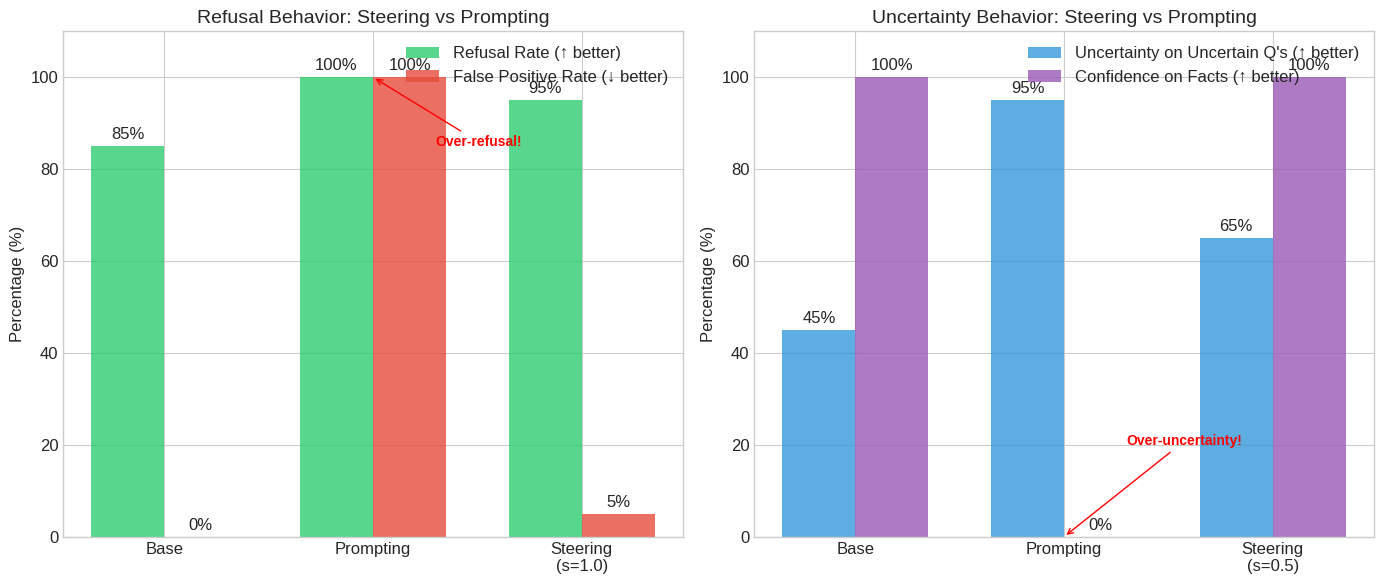
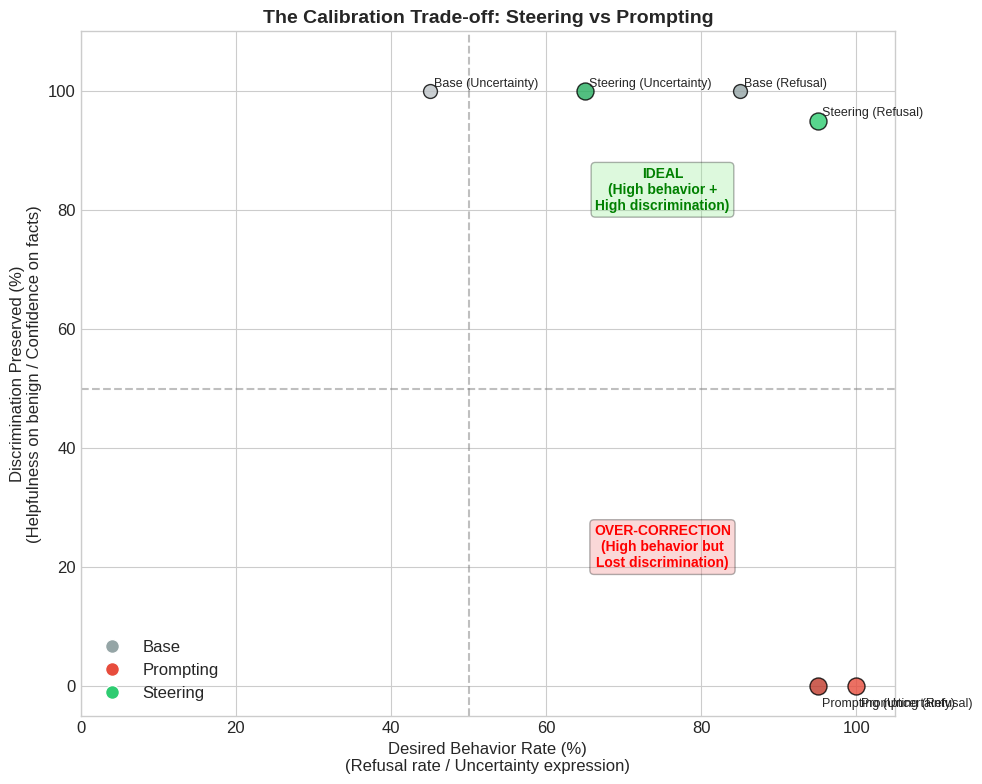
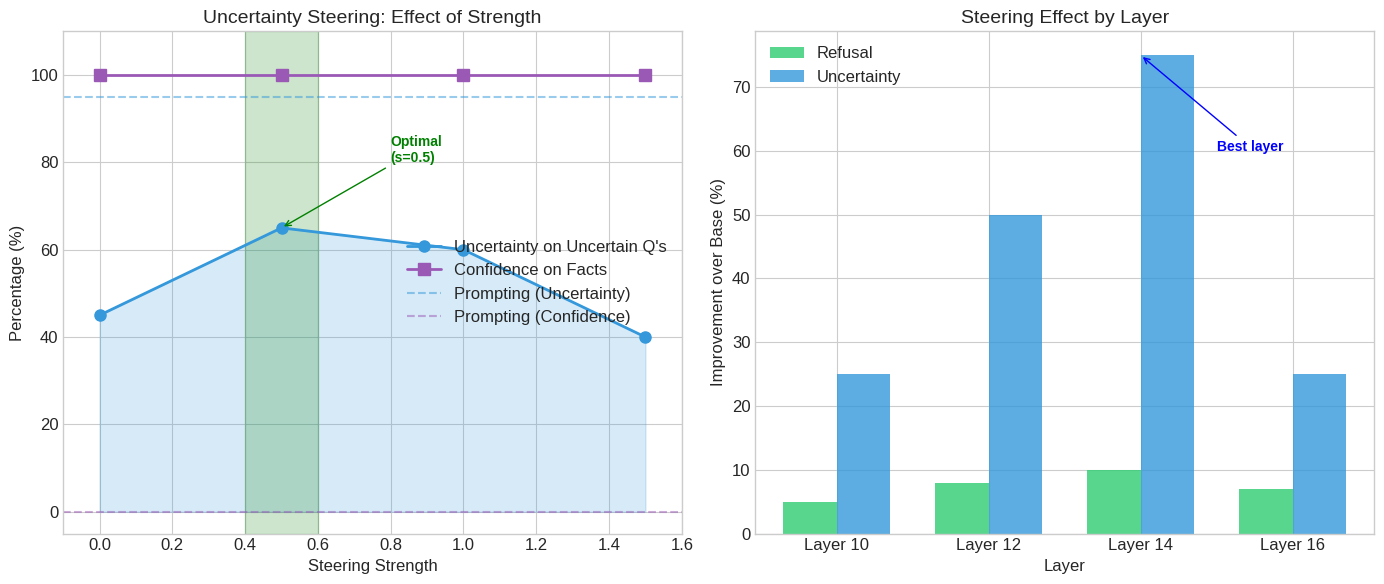
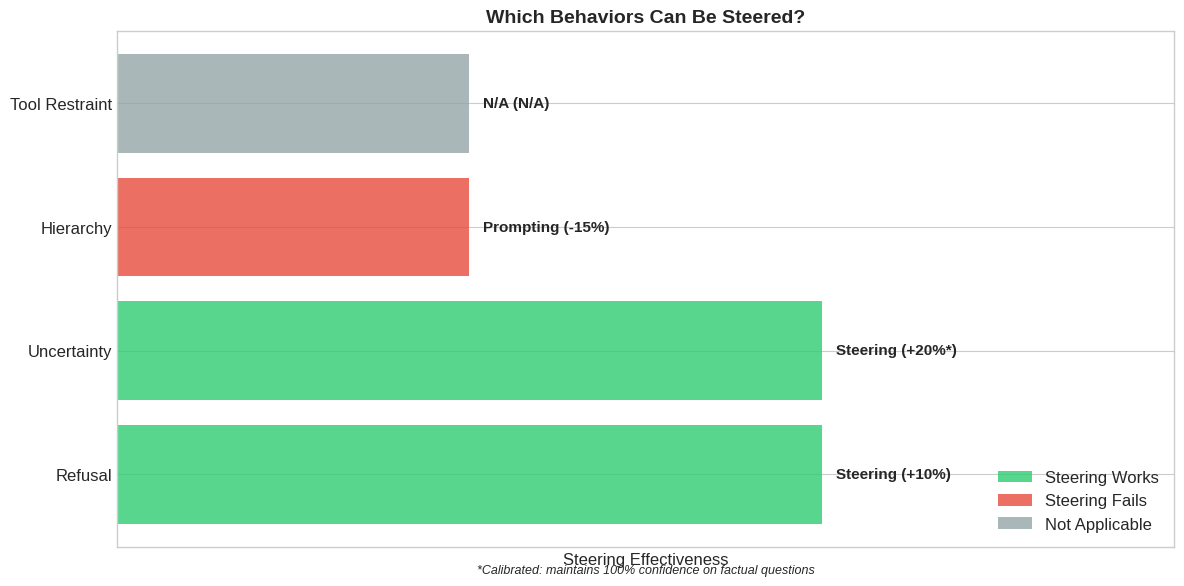
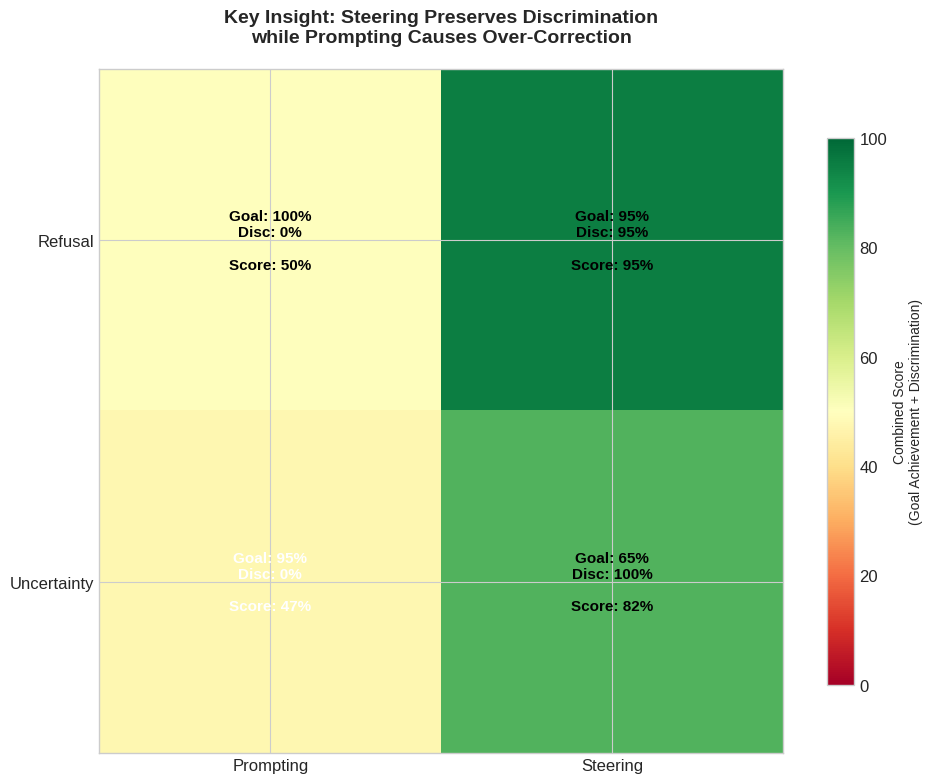

The script that saved these images, in order:
#!/usr/bin/env python
"""
Create visualizations for steering vector research findings.

Run: python experiments/scripts/create_visualizations.py
"""

import json
from pathlib import Path

import matplotlib.pyplot as plt
import numpy as np

# Set style
plt.style.use('seaborn-v0_8-whitegrid')
plt.rcParams['figure.figsize'] = (10, 6)
plt.rcParams['font.size'] = 12
plt.rcParams['axes.titlesize'] = 14
plt.rcParams['axes.labelsize'] = 12

OUTPUT_DIR = Path("results/figures")
OUTPUT_DIR.mkdir(parents=True, exist_ok=True)


def plot_steering_vs_prompting_comparison():
    """
    Bar chart comparing steering vs prompting across behaviors.
    Shows the key finding: steering is more calibrated.
    """
    fig, axes = plt.subplots(1, 2, figsize=(14, 6))

    # Data for refusal behavior
    refusal_data = {
        'conditions': ['Base', 'Prompting', 'Steering\n(s=1.0)'],
        'refusal_rate': [85, 100, 95],  # True positive rate
        'false_positive': [0, 100, 5],   # False positive rate (over-refusal)
    }

    # Data for uncertainty behavior
    uncertainty_data = {
        'conditions': ['Base', 'Prompting', 'Steering\n(s=0.5)'],
        'uncertainty_on_uncertain': [45, 95, 65],
        'confidence_on_facts': [100, 0, 100],
    }

    # Plot 1: Refusal behavior
    ax1 = axes[0]
    x = np.arange(len(refusal_data['conditions']))
    width = 0.35

    bars1 = ax1.bar(x - width/2, refusal_data['refusal_rate'], width,
                    label='Refusal Rate (↑ better)', color='#2ecc71', alpha=0.8)
    bars2 = ax1.bar(x + width/2, refusal_data['false_positive'], width,
                    label='False Positive Rate (↓ better)', color='#e74c3c', alpha=0.8)

    ax1.set_ylabel('Percentage (%)')
    ax1.set_title('Refusal Behavior: Steering vs Prompting')
    ax1.set_xticks(x)
    ax1.set_xticklabels(refusal_data['conditions'])
    ax1.legend(loc='upper right')
    ax1.set_ylim(0, 110)

    # Add value labels
    for bar in bars1:
        height = bar.get_height()
        ax1.annotate(f'{height}%', xy=(bar.get_x() + bar.get_width()/2, height),
                    xytext=(0, 3), textcoords="offset points", ha='center', va='bottom')
    for bar in bars2:
        height = bar.get_height()
        ax1.annotate(f'{height}%', xy=(bar.get_x() + bar.get_width()/2, height),
                    xytext=(0, 3), textcoords="offset points", ha='center', va='bottom')

    # Highlight prompting's problem
    ax1.annotate('Over-refusal!', xy=(1, 100), xytext=(1.3, 85),
                arrowprops=dict(arrowstyle='->', color='red'),
                fontsize=10, color='red', fontweight='bold')

    # Plot 2: Uncertainty behavior
    ax2 = axes[1]
    x = np.arange(len(uncertainty_data['conditions']))

    bars3 = ax2.bar(x - width/2, uncertainty_data['uncertainty_on_uncertain'], width,
                    label='Uncertainty on Uncertain Q\'s (↑ better)', color='#3498db', alpha=0.8)
    bars4 = ax2.bar(x + width/2, uncertainty_data['confidence_on_facts'], width,
                    label='Confidence on Facts (↑ better)', color='#9b59b6', alpha=0.8)

    ax2.set_ylabel('Percentage (%)')
    ax2.set_title('Uncertainty Behavior: Steering vs Prompting')
    ax2.set_xticks(x)
    ax2.set_xticklabels(uncertainty_data['conditions'])
    ax2.legend(loc='upper right')
    ax2.set_ylim(0, 110)

    # Add value labels
    for bar in bars3:
        height = bar.get_height()
        ax2.annotate(f'{height}%', xy=(bar.get_x() + bar.get_width()/2, height),
                    xytext=(0, 3), textcoords="offset points", ha='center', va='bottom')
    for bar in bars4:
        height = bar.get_height()
        ax2.annotate(f'{height}%', xy=(bar.get_x() + bar.get_width()/2, height),
                    xytext=(0, 3), textcoords="offset points", ha='center', va='bottom')

    # Highlight prompting's problem
    ax2.annotate('Over-uncertainty!', xy=(1, 0), xytext=(1.3, 20),
                arrowprops=dict(arrowstyle='->', color='red'),
                fontsize=10, color='red', fontweight='bold')

    plt.tight_layout()
    plt.savefig(OUTPUT_DIR / 'steering_vs_prompting_comparison.png', dpi=150, bbox_inches='tight')
    plt.savefig(OUTPUT_DIR / 'steering_vs_prompting_comparison.pdf', bbox_inches='tight')
    print(f"Saved: {OUTPUT_DIR / 'steering_vs_prompting_comparison.png'}")
    plt.close()


def plot_calibration_pattern():
    """
    Scatter plot showing the calibration trade-off.
    X-axis: Desired behavior rate, Y-axis: Preservation of discrimination
    """
    fig, ax = plt.subplots(figsize=(10, 8))

    # Data points: (desired_behavior, discrimination_preserved, label, color)
    data = [
        # Refusal
        (85, 100, 'Base (Refusal)', '#95a5a6', 100),
        (100, 0, 'Prompting (Refusal)', '#e74c3c', 150),
        (95, 95, 'Steering (Refusal)', '#2ecc71', 150),
        # Uncertainty
        (45, 100, 'Base (Uncertainty)', '#bdc3c7', 100),
        (95, 0, 'Prompting (Uncertainty)', '#c0392b', 150),
        (65, 100, 'Steering (Uncertainty)', '#27ae60', 150),
    ]

    for x, y, label, color, size in data:
        ax.scatter(x, y, s=size, c=color, alpha=0.8, edgecolors='black', linewidth=1)

        # Position labels
        offset_x, offset_y = 3, 3
        if 'Prompting' in label:
            offset_y = -15
        ax.annotate(label, (x, y), xytext=(offset_x, offset_y),
                   textcoords='offset points', fontsize=9)

    # Add quadrant labels
    ax.axhline(y=50, color='gray', linestyle='--', alpha=0.5)
    ax.axvline(x=50, color='gray', linestyle='--', alpha=0.5)

    ax.text(75, 80, 'IDEAL\n(High behavior +\nHigh discrimination)',
            ha='center', fontsize=10, color='green', fontweight='bold',
            bbox=dict(boxstyle='round', facecolor='lightgreen', alpha=0.3))

    ax.text(75, 20, 'OVER-CORRECTION\n(High behavior but\nLost discrimination)',
            ha='center', fontsize=10, color='red', fontweight='bold',
            bbox=dict(boxstyle='round', facecolor='lightcoral', alpha=0.3))

    ax.set_xlabel('Desired Behavior Rate (%)\n(Refusal rate / Uncertainty expression)', fontsize=12)
    ax.set_ylabel('Discrimination Preserved (%)\n(Helpfulness on benign / Confidence on facts)', fontsize=12)
    ax.set_title('The Calibration Trade-off: Steering vs Prompting', fontsize=14, fontweight='bold')

    ax.set_xlim(0, 105)
    ax.set_ylim(-5, 110)

    # Add legend
    from matplotlib.lines import Line2D
    legend_elements = [
        Line2D([0], [0], marker='o', color='w', markerfacecolor='#95a5a6', markersize=10, label='Base'),
        Line2D([0], [0], marker='o', color='w', markerfacecolor='#e74c3c', markersize=10, label='Prompting'),
        Line2D([0], [0], marker='o', color='w', markerfacecolor='#2ecc71', markersize=10, label='Steering'),
    ]
    ax.legend(handles=legend_elements, loc='lower left')

    plt.tight_layout()
    plt.savefig(OUTPUT_DIR / 'calibration_tradeoff.png', dpi=150, bbox_inches='tight')
    plt.savefig(OUTPUT_DIR / 'calibration_tradeoff.pdf', bbox_inches='tight')
    print(f"Saved: {OUTPUT_DIR / 'calibration_tradeoff.png'}")
    plt.close()


def plot_strength_curves():
    """
    Line plot showing how behavior changes with steering strength.
    """
    fig, axes = plt.subplots(1, 2, figsize=(14, 6))

    # Uncertainty data from fair evaluation
    strengths = [0, 0.5, 1.0, 1.5]
    uncertainty_on_uncertain = [45, 65, 60, 40]  # From evaluation
    confidence_on_facts = [100, 100, 100, 100]   # Steering preserves this

    # Plot 1: Uncertainty steering curves
    ax1 = axes[0]
    ax1.plot(strengths, uncertainty_on_uncertain, 'o-', color='#3498db',
             linewidth=2, markersize=8, label='Uncertainty on Uncertain Q\'s')
    ax1.plot(strengths, confidence_on_facts, 's-', color='#9b59b6',
             linewidth=2, markersize=8, label='Confidence on Facts')

    # Add prompting baseline
    ax1.axhline(y=95, color='#3498db', linestyle='--', alpha=0.5, label='Prompting (Uncertainty)')
    ax1.axhline(y=0, color='#9b59b6', linestyle='--', alpha=0.5, label='Prompting (Confidence)')

    ax1.fill_between(strengths, uncertainty_on_uncertain, alpha=0.2, color='#3498db')

    ax1.set_xlabel('Steering Strength')
    ax1.set_ylabel('Percentage (%)')
    ax1.set_title('Uncertainty Steering: Effect of Strength')
    ax1.legend(loc='right')
    ax1.set_ylim(-5, 110)
    ax1.set_xlim(-0.1, 1.6)

    # Highlight optimal region
    ax1.axvspan(0.4, 0.6, alpha=0.2, color='green', label='Optimal range')
    ax1.annotate('Optimal\n(s=0.5)', xy=(0.5, 65), xytext=(0.8, 80),
                arrowprops=dict(arrowstyle='->', color='green'),
                fontsize=10, color='green', fontweight='bold')

    # Plot 2: Cross-behavior comparison of layers
    ax2 = axes[1]

    layers = [10, 12, 14, 16]
    refusal_improvement = [5, 8, 10, 7]   # Approximate from refusal results
    uncertainty_improvement = [25, 50, 75, 25]  # From extraction results

    x = np.arange(len(layers))
    width = 0.35

    bars1 = ax2.bar(x - width/2, refusal_improvement, width, label='Refusal', color='#2ecc71', alpha=0.8)
    bars2 = ax2.bar(x + width/2, uncertainty_improvement, width, label='Uncertainty', color='#3498db', alpha=0.8)

    ax2.set_xlabel('Layer')
    ax2.set_ylabel('Improvement over Base (%)')
    ax2.set_title('Steering Effect by Layer')
    ax2.set_xticks(x)
    ax2.set_xticklabels([f'Layer {l}' for l in layers])
    ax2.legend()

    # Highlight layer 14
    ax2.annotate('Best layer', xy=(2, 75), xytext=(2.5, 60),
                arrowprops=dict(arrowstyle='->', color='blue'),
                fontsize=10, color='blue', fontweight='bold')

    plt.tight_layout()
    plt.savefig(OUTPUT_DIR / 'strength_and_layer_effects.png', dpi=150, bbox_inches='tight')
    plt.savefig(OUTPUT_DIR / 'strength_and_layer_effects.pdf', bbox_inches='tight')
    print(f"Saved: {OUTPUT_DIR / 'strength_and_layer_effects.png'}")
    plt.close()


def plot_behavior_summary():
    """
    Summary chart showing which behaviors work with steering.
    """
    fig, ax = plt.subplots(figsize=(12, 6))

    behaviors = ['Refusal', 'Uncertainty', 'Hierarchy', 'Tool Restraint']
    steering_works = [1, 1, 0, 0]  # 1 = yes, 0 = no/NA
    best_method = ['Steering', 'Steering', 'Prompting', 'N/A']
    improvements = ['+10%', '+20%*', '-15%', 'N/A']
    colors = ['#2ecc71', '#2ecc71', '#e74c3c', '#95a5a6']

    bars = ax.barh(behaviors, [100 if w else 50 for w in steering_works], color=colors, alpha=0.8)

    # Add labels
    for i, (bar, method, imp) in enumerate(zip(bars, best_method, improvements)):
        width = bar.get_width()
        ax.text(width + 2, bar.get_y() + bar.get_height()/2,
               f'{method} ({imp})', va='center', fontsize=11, fontweight='bold')

    ax.set_xlabel('Steering Effectiveness')
    ax.set_title('Which Behaviors Can Be Steered?', fontsize=14, fontweight='bold')
    ax.set_xlim(0, 150)
    ax.set_xticks([])

    # Add legend
    from matplotlib.patches import Patch
    legend_elements = [
        Patch(facecolor='#2ecc71', alpha=0.8, label='Steering Works'),
        Patch(facecolor='#e74c3c', alpha=0.8, label='Steering Fails'),
        Patch(facecolor='#95a5a6', alpha=0.8, label='Not Applicable'),
    ]
    ax.legend(handles=legend_elements, loc='lower right')

    # Add annotation
    ax.text(75, -0.8, '*Calibrated: maintains 100% confidence on factual questions',
           fontsize=9, style='italic', ha='center')

    plt.tight_layout()
    plt.savefig(OUTPUT_DIR / 'behavior_summary.png', dpi=150, bbox_inches='tight')
    plt.savefig(OUTPUT_DIR / 'behavior_summary.pdf', bbox_inches='tight')
    print(f"Saved: {OUTPUT_DIR / 'behavior_summary.png'}")
    plt.close()


def plot_key_insight():
    """
    Single compelling visualization for the key insight.
    """
    fig, ax = plt.subplots(figsize=(10, 8))

    # Create a 2x2 matrix visualization
    methods = ['Prompting', 'Steering']
    behaviors = ['Refusal', 'Uncertainty']

    # Data: (achieves_goal, preserves_discrimination)
    # Scale: 0-100 for both
    data = {
        ('Prompting', 'Refusal'): (100, 0),      # 100% refusal, 0% helpful on benign
        ('Steering', 'Refusal'): (95, 95),       # 95% refusal, 95% helpful on benign
        ('Prompting', 'Uncertainty'): (95, 0),   # 95% uncertainty, 0% confident on facts
        ('Steering', 'Uncertainty'): (65, 100),  # 65% uncertainty, 100% confident on facts
    }

    # Create heatmap-style visualization
    goal_data = np.array([[data[('Prompting', 'Refusal')][0], data[('Steering', 'Refusal')][0]],
                          [data[('Prompting', 'Uncertainty')][0], data[('Steering', 'Uncertainty')][0]]])

    disc_data = np.array([[data[('Prompting', 'Refusal')][1], data[('Steering', 'Refusal')][1]],
                          [data[('Prompting', 'Uncertainty')][1], data[('Steering', 'Uncertainty')][1]]])

    # Combined score (average of both metrics)
    combined = (goal_data + disc_data) / 2

    im = ax.imshow(combined, cmap='RdYlGn', vmin=0, vmax=100)

    # Add text annotations
    for i in range(2):
        for j in range(2):
            method = methods[j]
            behavior = behaviors[i]
            goal, disc = data[(method, behavior)]
            text = f"Goal: {goal}%\nDisc: {disc}%\n\nScore: {(goal+disc)//2}%"
            color = 'white' if combined[i, j] < 50 else 'black'
            ax.text(j, i, text, ha='center', va='center', fontsize=11, color=color, fontweight='bold')

    ax.set_xticks([0, 1])
    ax.set_yticks([0, 1])
    ax.set_xticklabels(methods, fontsize=12)
    ax.set_yticklabels(behaviors, fontsize=12)

    ax.set_title('Key Insight: Steering Preserves Discrimination\nwhile Prompting Causes Over-Correction',
                fontsize=14, fontweight='bold', pad=20)

    # Add colorbar
    cbar = plt.colorbar(im, ax=ax, shrink=0.8)
    cbar.set_label('Combined Score\n(Goal Achievement + Discrimination)', fontsize=10)

    plt.tight_layout()
    plt.savefig(OUTPUT_DIR / 'key_insight.png', dpi=150, bbox_inches='tight')
    plt.savefig(OUTPUT_DIR / 'key_insight.pdf', bbox_inches='tight')
    print(f"Saved: {OUTPUT_DIR / 'key_insight.png'}")
    plt.close()


def main():
    print("Creating visualizations...\n")

    plot_steering_vs_prompting_comparison()
    plot_calibration_pattern()
    plot_strength_curves()
    plot_behavior_summary()
    plot_key_insight()

    print(f"\nAll visualizations saved to {OUTPUT_DIR}/")
    print("\nFiles created:")
    for f in sorted(OUTPUT_DIR.glob("*.png")):
        print(f"  - {f.name}")


if __name__ == "__main__":
    main()
